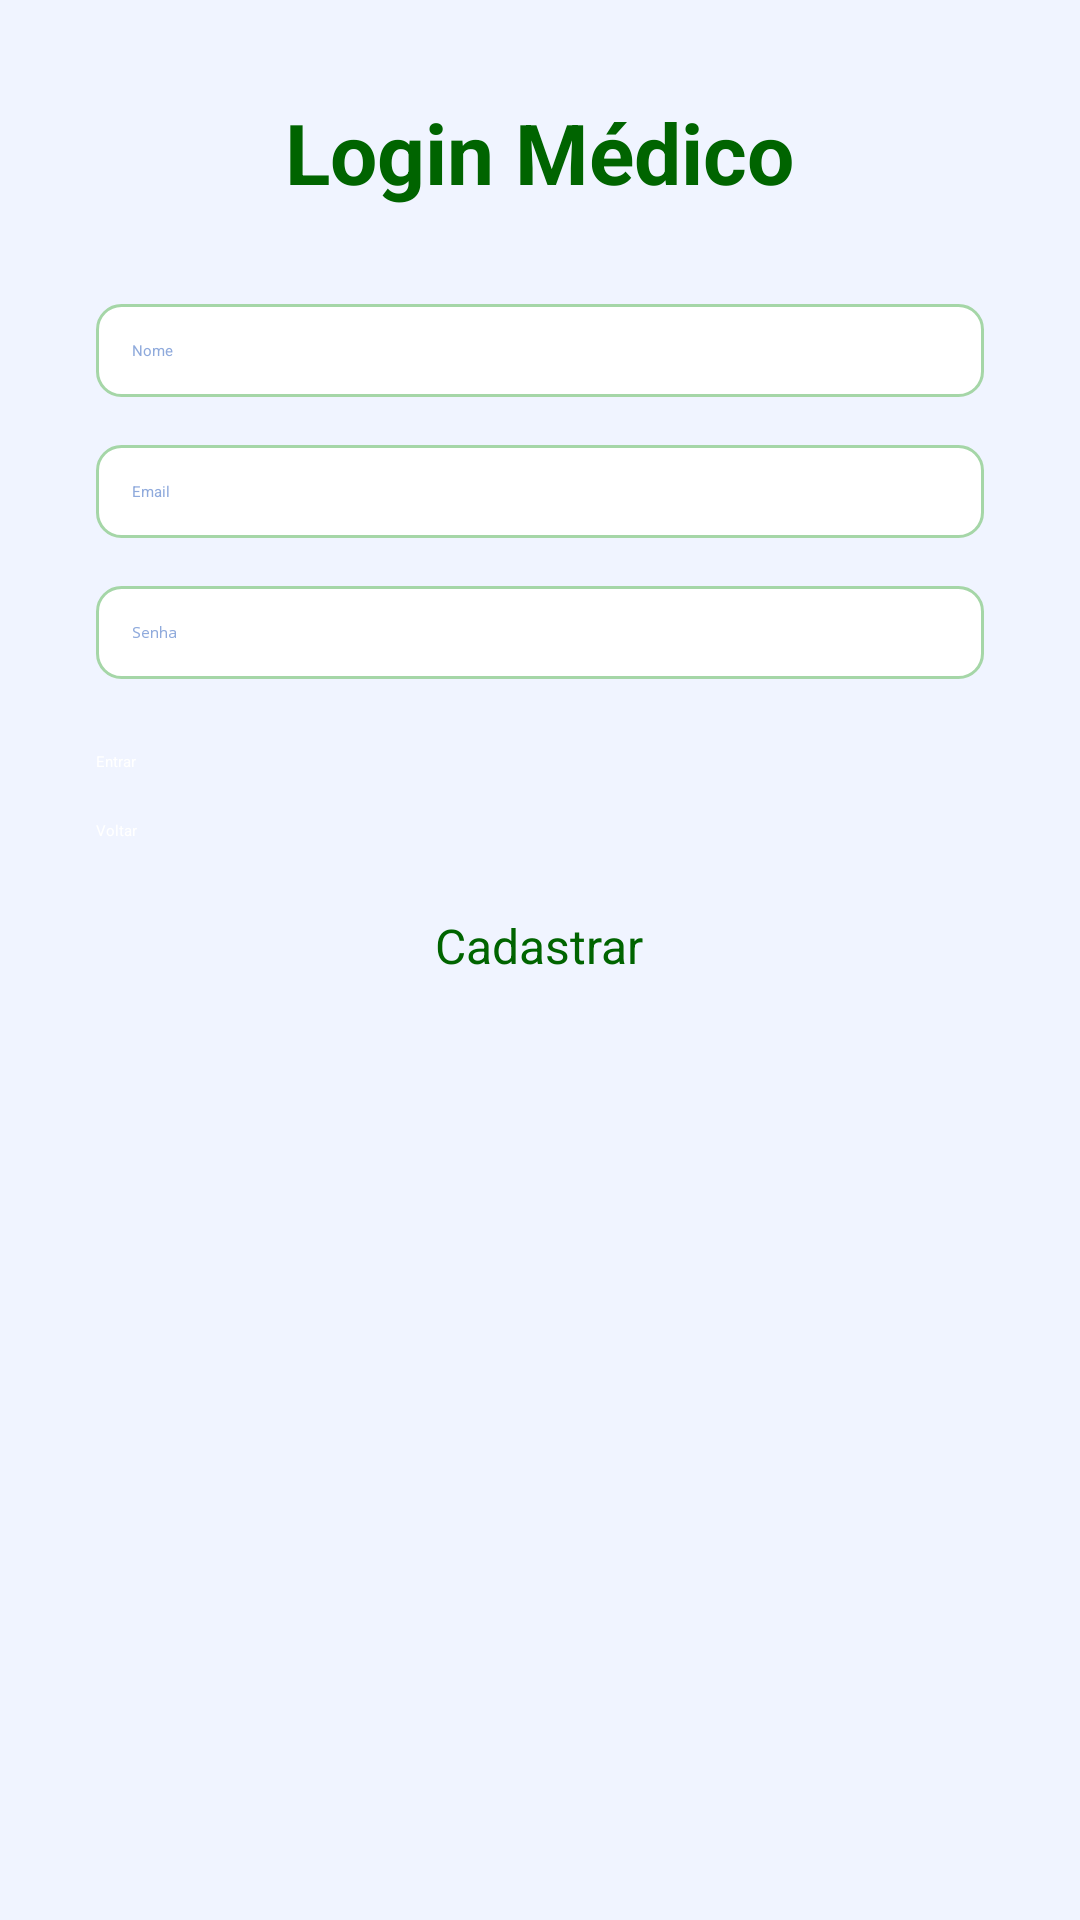

This screen was rendered from an Android layout file. Write that file and the resources it references.
<!-- AndroidManifest.xml: application theme Theme.HealthMonitor -->
<!-- res/layout/activity_login_medico.xml -->
<?xml version="1.0" encoding="utf-8"?>
<LinearLayout xmlns:android="http://schemas.android.com/apk/res/android"
    android:id="@+id/layoutLoginMedico"
    android:layout_width="match_parent"
    android:layout_height="match_parent"
    android:orientation="vertical"
    android:gravity="center_horizontal"
    android:padding="32dp"
    android:background="#F0F4FF">

    <TextView
        android:id="@+id/tvLoginTitulo"
        android:layout_width="wrap_content"
        android:layout_height="wrap_content"
        android:text="Login Médico"
        android:textSize="28sp"
        android:textStyle="bold"
        android:textColor="#006400"
        android:layout_marginBottom="32dp" />

    <EditText
        android:id="@+id/activity_login_medico_nome"
        android:layout_width="match_parent"
        android:layout_height="wrap_content"
        android:hint="Nome"
        android:inputType="textPersonName"
        android:background="@drawable/edittext_background"
        android:layout_marginBottom="16dp"
        android:textColor="#2B4D8C"
        android:textColorHint="#8FAADC"
        android:padding="12dp" />

    <EditText
        android:id="@+id/activity_login_medico_email"
        android:layout_width="match_parent"
        android:layout_height="wrap_content"
        android:hint="Email"
        android:inputType="textEmailAddress"
        android:background="@drawable/edittext_background"
        android:layout_marginBottom="16dp"
        android:textColor="#2B4D8C"
        android:textColorHint="#8FAADC"
        android:padding="12dp" />

    <EditText
        android:id="@+id/activity_login_medico_senha"
        android:layout_width="match_parent"
        android:layout_height="wrap_content"
        android:hint="Senha"
        android:inputType="textPassword"
        android:background="@drawable/edittext_background"
        android:layout_marginBottom="24dp"
        android:textColor="#2B4D8C"
        android:textColorHint="#8FAADC"
        android:padding="12dp" />

    <Button
        android:id="@+id/activity_login_medico_botao_entrar"
        android:layout_width="match_parent"
        android:layout_height="wrap_content"
        android:text="Entrar"
        android:backgroundTint="#006400"
        android:textColor="@android:color/white"
        android:layout_marginBottom="16dp" />

    <Button
        android:id="@+id/activity_login_botao_voltar"
        android:layout_width="match_parent"
        android:layout_height="wrap_content"
        android:text="Voltar"
        android:backgroundTint="#006400"
        android:textColor="@android:color/white"
        android:layout_marginBottom="16dp" />


    <TextView
        android:id="@+id/tvCadastrarMedico"
        android:layout_width="wrap_content"
        android:layout_height="wrap_content"
        android:text="Cadastrar"
        android:textSize="16sp"
        android:textColor="#006400"
        android:layout_marginTop="8dp"
        android:clickable="true"
        android:focusable="true" />

</LinearLayout>
<!-- resources referenced by this layout -->
<resources>
  <!-- drawable edittext_background (drawable) -->
  <?xml version="1.0" encoding="utf-8"?>
  <shape xmlns:android="http://schemas.android.com/apk/res/android"
      android:shape="rectangle">
      <solid android:color="#FFFFFF"/> 
      <stroke
          android:width="1dp"
          android:color="#A5D6A7"/> 
      <corners android:radius="8dp"/>
  </shape>
  <style name="Theme.HealthMonitor" parent="Base.Theme.HealthMonitor">
          
          <item name="android:navigationBarColor">@android:color/transparent</item>
          <item name="android:statusBarColor">@android:color/transparent</item>
          <item name="android:windowLightStatusBar">?attr/isLightTheme</item>
      </style>
</resources>
